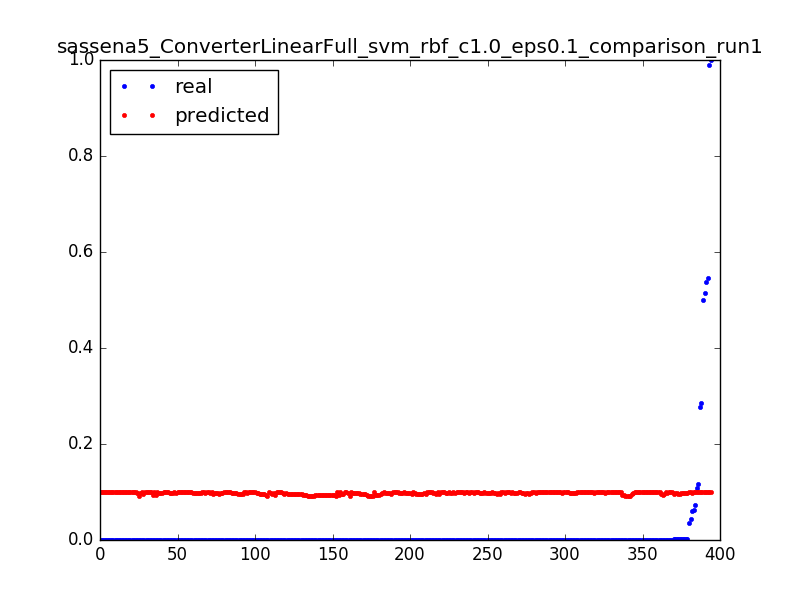

The data file committed next to this chart (first rows):
0.06248479829956304, 0.10065153147, 0.0031847133757961785
0.0001612, 0.1006, 0.006369
0.000164, 0.1005, 0.009554
0.000127, 0.1005, 0.01274
0.0001903, 0.1004, 0.01592
0.0001647, 0.1003, 0.01911
0.03568, 0.1007, 0.003185
0.0001662, 0.1006, 0.006369
0.0001662, 0.1005, 0.009554
6.657146499248996e-05, 0.1004, 0.01274
0.000105, 0.1007, 0.003185
0.5382, 0.1006, 0.006369
0.0001614, 0.1005, 0.009554
0.0001556, 0.1004, 0.01274
0.0005197, 0.1003, 0.01592
0.0001598, 0.1003, 0.01911
0.0001604, 0.1002, 0.02229
0.0003431, 0.1001, 0.02548
0.0001598, 0.1, 0.02866
0.0001604, 0.09995, 0.03185
0.000253, 0.09987, 0.03503
0.000249, 0.09979, 0.03822
0.0001601, 0.09971, 0.0414
0.000253, 0.09963, 0.04459
0.000249, 0.09955, 0.04777
0.0001599, 0.09947, 0.05096
0.0002531, 0.0994, 0.05414
0.0002496, 0.09932, 0.05732
0.0001598, 0.09924, 0.06051
0.0002533, 0.09916, 0.06369
0.0002486, 0.09908, 0.06688
0.0001598, 0.099, 0.07006
0.0001598, 0.09892, 0.07325
0.000253, 0.09884, 0.07643
0.0002493, 0.09877, 0.07962
0.0001598, 0.09869, 0.0828
0.00144, 0.09861, 0.08599
0.001431, 0.09853, 0.08917
0.0001595, 0.09845, 0.09236
0.0002533, 0.09837, 0.09554
0.0002492, 0.09829, 0.09873
0.0001598, 0.09822, 0.1019
0.0002533, 0.09814, 0.1051
0.0001595, 0.09806, 0.1083
0.0002488, 0.09798, 0.1115
0.0002533, 0.0979, 0.1146
0.0001596, 0.09782, 0.1178
0.0002497, 0.09774, 0.121
0.00016, 0.09767, 0.1242
0.0002533, 0.09759, 0.1274
0.0002499, 0.09751, 0.1306
0.0001603, 0.09743, 0.1338
0.0002541, 0.09735, 0.1369
0.0002503, 0.09728, 0.1401
0.0001603, 0.0972, 0.1433
0.0002541, 0.09712, 0.1465
0.0001603, 0.09704, 0.1497
0.0002503, 0.09696, 0.1529
0.0002541, 0.09689, 0.1561
0.0001603, 0.09681, 0.1592
0.000251, 0.09673, 0.1624
... 334 more rows
